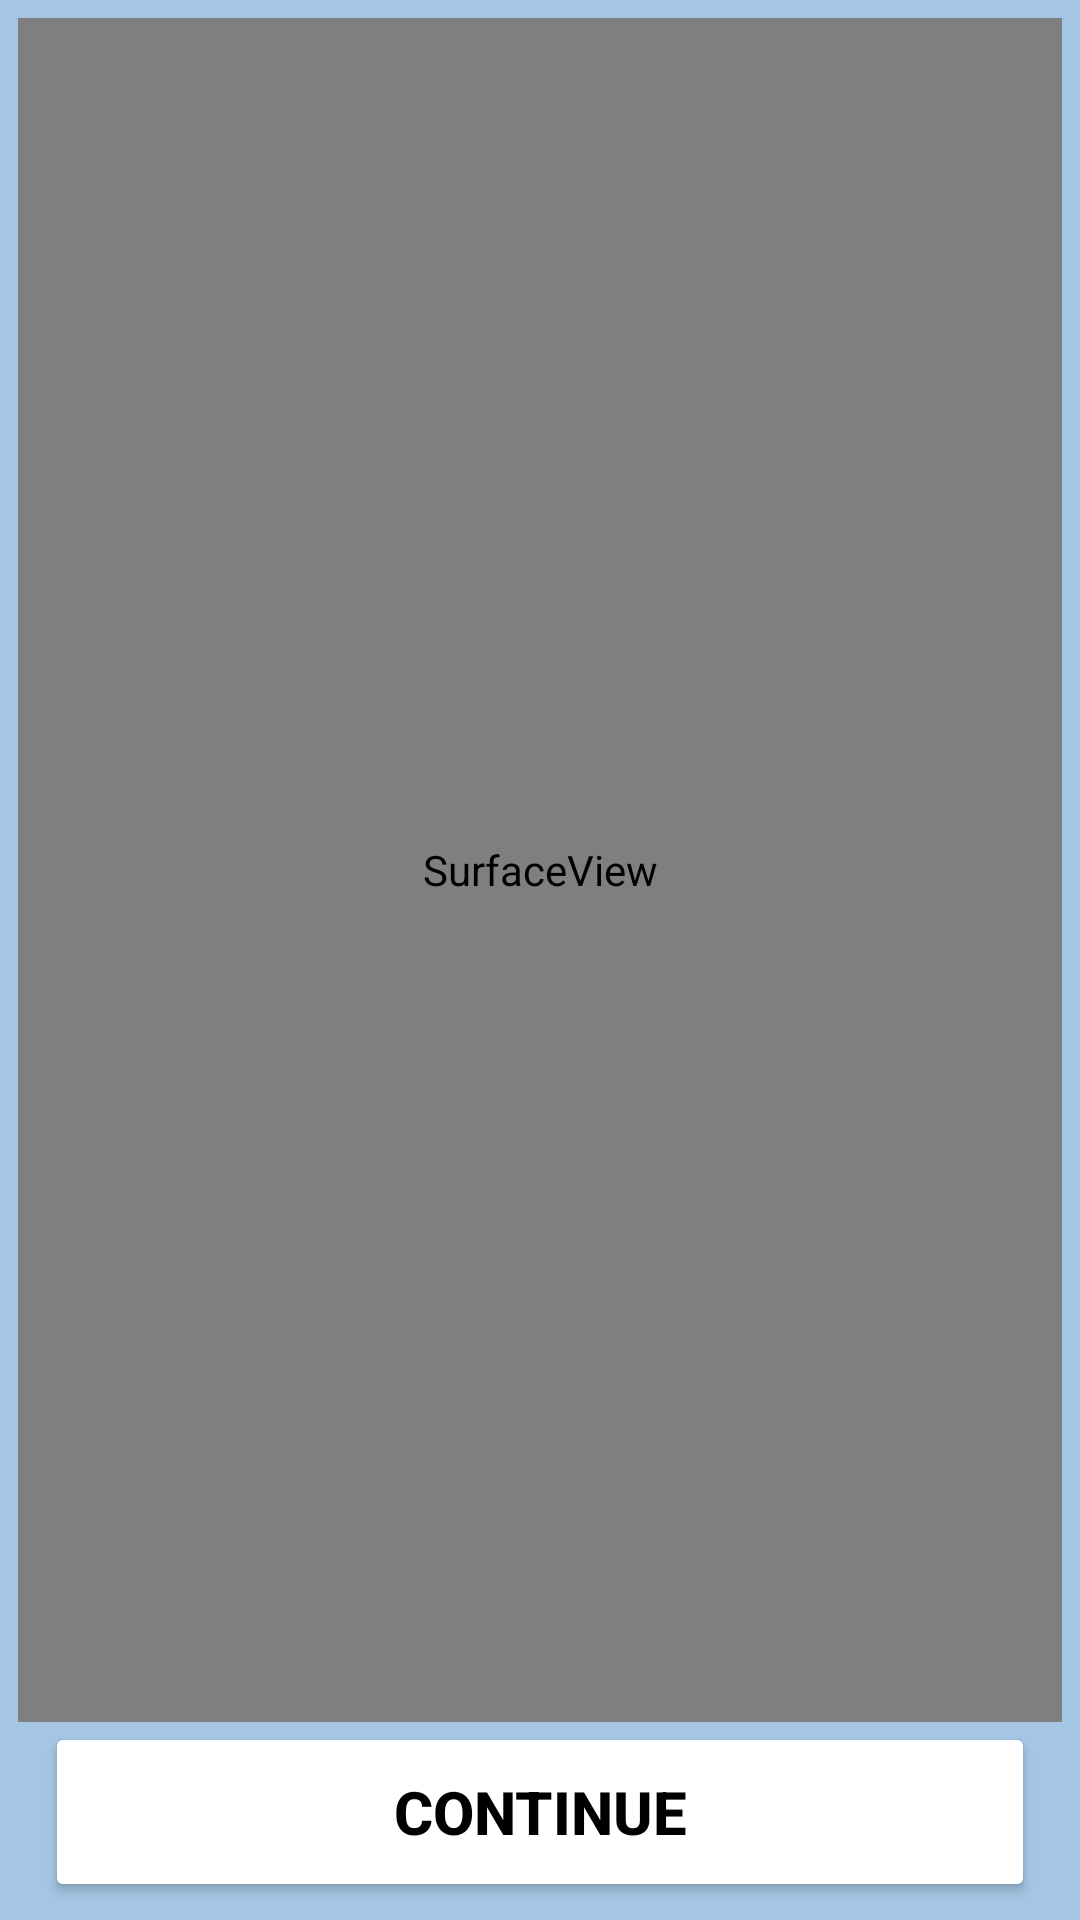

This screen was rendered from an Android layout file. Write that file and the resources it references.
<!-- AndroidManifest.xml: application theme Theme.BridgeTheGap -->
<!-- res/layout/activity_realtime.xml -->
<?xml version="1.0" encoding="utf-8"?>
<LinearLayout xmlns:android="http://schemas.android.com/apk/res/android"
    android:layout_width="match_parent"
    android:layout_height="match_parent"
    android:orientation="vertical"
    android:background="@color/bluepale"
    android:padding="6dp">

    <SurfaceView
        android:id="@+id/cameraPreview"
        android:layout_width="match_parent"
        android:layout_height="0dp"
        android:layout_weight="1"
        android:background="@android:color/darker_gray" />

    <Button
        android:id="@+id/captureButton"
        android:layout_width="330dp"
        android:layout_gravity="center"
        android:layout_height="60dp"
        android:backgroundTint="@color/white"
        android:text="Continue"
        android:textColor="@color/black"
        android:textSize="20sp"
        android:textStyle="bold" />
</LinearLayout>
<!-- resources referenced by this layout -->
<resources>
  <color name="black">#FF000000</color>
  <color name="bluepale">#A4C6E4</color>
  <color name="white">#FFFFFFFF</color>
  <style name="Theme.BridgeTheGap" parent="Base.Theme.BridgeTheGap" />
  <style name="Base.Theme.BridgeTheGap" parent="Theme.Material3.DayNight.NoActionBar">
          
          
      </style>
</resources>
